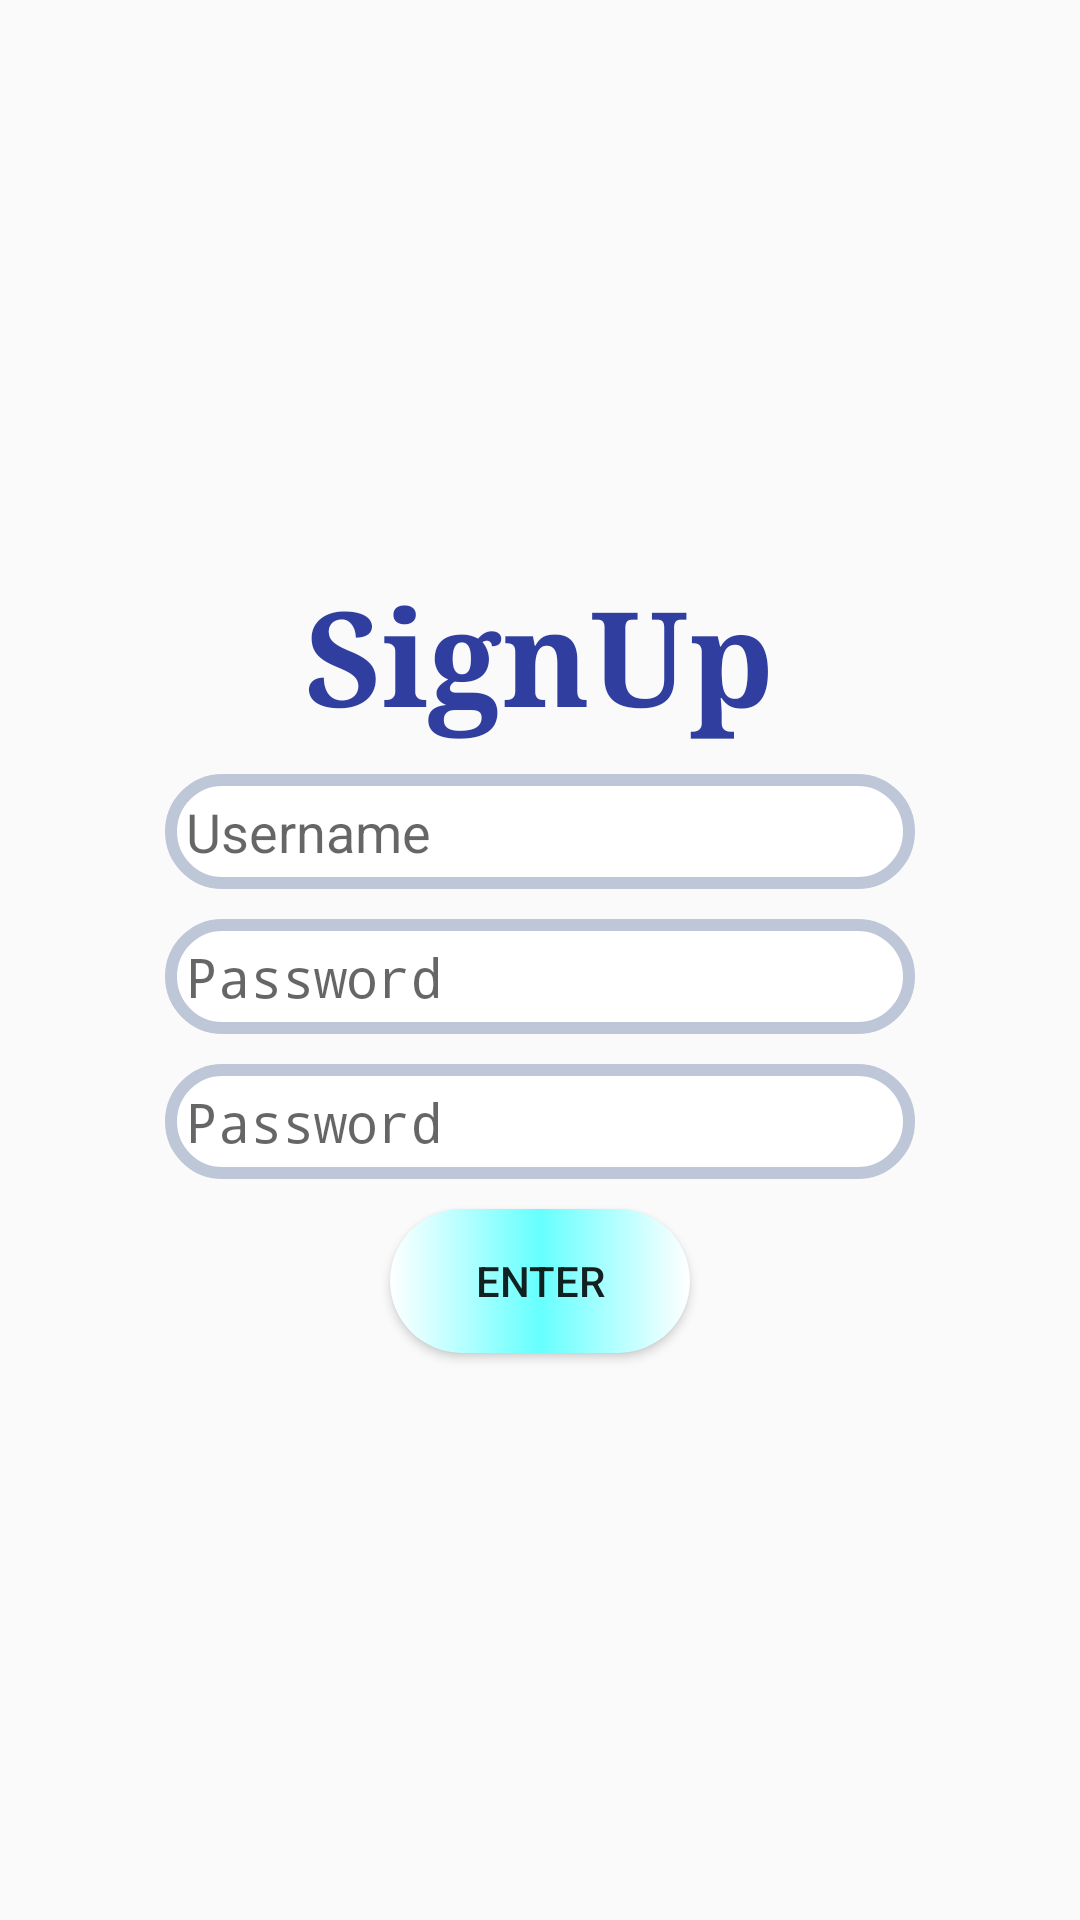

Write the Android layout XML for this screen, with the resource values it uses.
<!-- AndroidManifest.xml: application theme AppTheme -->
<!-- res/layout/activity_signup.xml -->
<?xml version="1.0" encoding="utf-8"?>
<LinearLayout xmlns:android="http://schemas.android.com/apk/res/android"
    android:orientation="vertical"
    android:layout_width="match_parent"
    android:layout_height="match_parent"
    android:gravity="center">

    <TextView
        android:layout_marginBottom="10dp"
        android:layout_width="wrap_content"
        android:layout_height="wrap_content"
        android:text="@string/signup"
        android:textSize="44dp"
        android:textColor="@color/colorPrimaryDark"
        android:fontFamily="serif"
        android:textStyle="bold"/>

    <EditText
        android:padding="7dp"
        android:layout_marginBottom="10dp"
        android:background="@drawable/textviewshape"
        android:layout_width="250dp"
        android:layout_height="wrap_content"
        android:inputType="textEmailAddress"
        android:id="@+id/signup_username"
        android:hint="@string/username"/>

    <EditText
        android:padding="7dp"
        android:layout_marginBottom="10dp"
        android:background="@drawable/textviewshape"
        android:layout_width="250dp"
        android:layout_height="wrap_content"
        android:inputType="textPassword"
        android:id="@+id/signup_password"
        android:hint="@string/password"/>

    <EditText
        android:padding="7dp"
        android:layout_marginBottom="10dp"
        android:background="@drawable/textviewshape"
        android:layout_width="250dp"
        android:layout_height="wrap_content"
        android:inputType="textPassword"
        android:id="@+id/confirm_password"
        android:hint="@string/password"/>

    <Button
        android:layout_width="100dp"
        android:layout_height="wrap_content"
        android:text="@string/enter"
        android:id="@+id/signup_enterbtn"
        android:onClick="onSignUpFinishInsertClick"
        android:background="@drawable/buttonshape"/>

</LinearLayout>
<!-- resources referenced by this layout -->
<resources>
  <color name="colorPrimaryDark">#303F9F</color>
  <!-- drawable buttonshape (drawable) -->
  <?xml version="1.0" encoding="utf-8"?>
  <shape xmlns:android="http://schemas.android.com/apk/res/android"
      android:shape="rectangle">
      <gradient
          android:centerColor="@color/colorLightblue"
          android:startColor="@color/colorWhite"
          android:endColor="@color/colorWhite"
          />
      <corners android:radius="30dp"/>
  </shape>
  <!-- drawable textviewshape (drawable) -->
  <?xml version="1.0" encoding="UTF-8"?>
  <shape xmlns:android="http://schemas.android.com/apk/res/android">
  <solid android:color="#FFFFFF" />
  <corners android:radius="30dip"/>
  <stroke
      android:width="4dip"
      android:color="#BDC7D8" />
  </shape>
  <string name="enter">Enter</string>
  <string name="password">Password</string>
  <string name="signup">SignUp</string>
  <string name="username">Username</string>
  <style name="AppTheme" parent="Theme.AppCompat.Light.DarkActionBar">
          
          <item name="colorPrimary">@color/colorBlack</item>
      </style>
  <color name="colorLightblue">#66FFFF</color>
  <color name="colorWhite">#FFFFFF</color>
  <color name="colorBlack">#000000</color>
</resources>
